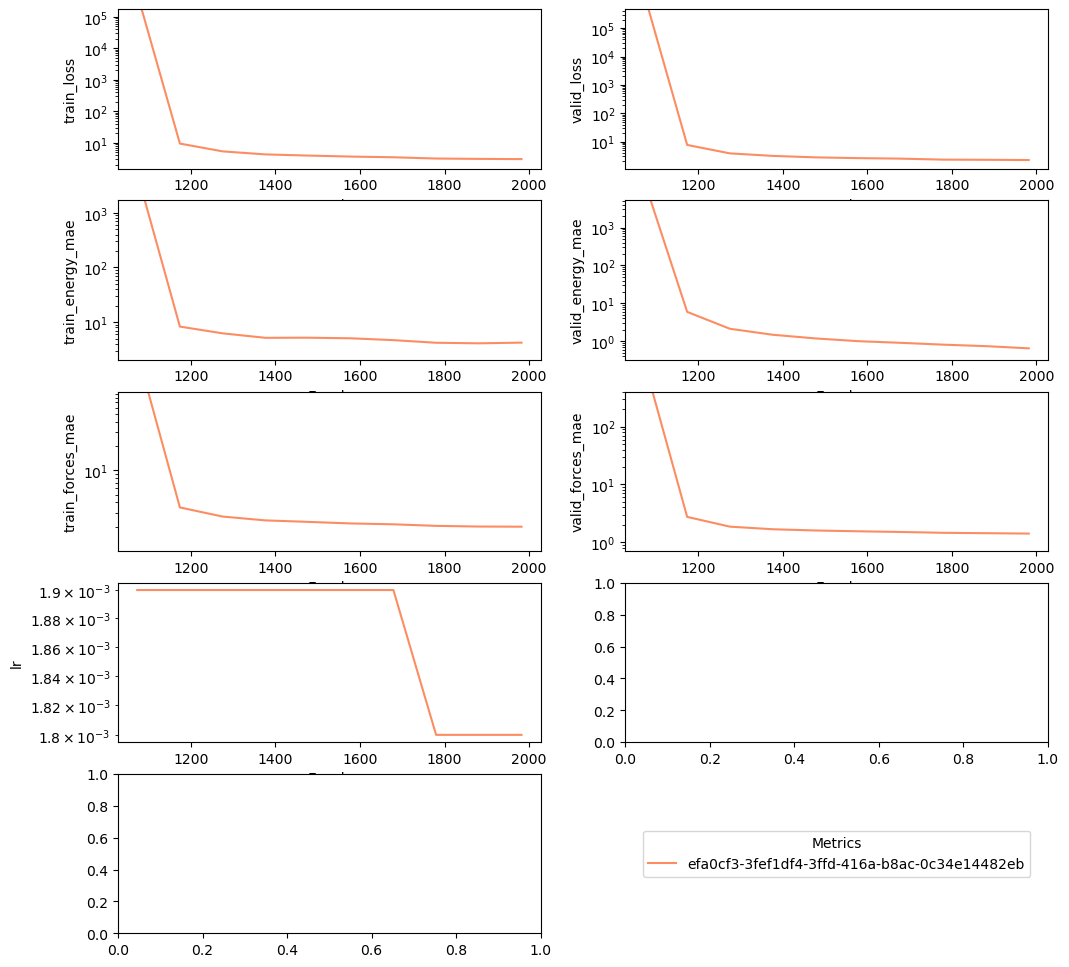

Values plotted in this chart, from the file beside it:
valid_energy_mae, valid_forces_mae, train_energy_mae, train_forces_mae, train_diople_mae, valid_diople_mae, train_loss, valid_loss, lr, batch_size, energy_w, charges_w, dipole_w, forces_w, epoch, log
16351, 1281, 5329, 295.5, 1.813, 0.7488, 553335, 1465217, 0.001, 20.0, 8.0, 14.4, 27.21, 52.92, 0, /pchem-data/meuwly/boittier/home/pycharm…
4941, 413.8, 72.12, 15.47, 0.7368, 0.6102, 300, 148753, 0.001, 20.0, 8.0, 14.4, 27.21, 52.92, 1, /pchem-data/meuwly/boittier/home/pycharm…
1403, 123.5, 60.58, 12.88, 0.3502, 0.3845, 190.9, 13038, 0.001, 20.0, 8.0, 14.4, 27.21, 52.92, 2, /pchem-data/meuwly/boittier/home/pycharm…
324.7, 30.99, 54.41, 11.79, 0.2906, 0.2915, 157.1, 818.4, 0.001, 20.0, 8.0, 14.4, 27.21, 52.92, 3, /pchem-data/meuwly/boittier/home/pycharm…
37.03, 8.394, 48.75, 10.79, 0.2849, 0.2766, 131.7, 91, 0.001, 20.0, 8.0, 14.4, 27.21, 52.92, 4, /pchem-data/meuwly/boittier/home/pycharm…
97.21, 12.92, 47.74, 10.01, 0.2741, 0.2683, 114.4, 151.8, 0.001, 20.0, 8.0, 14.4, 27.21, 52.92, 5, /pchem-data/meuwly/boittier/home/pycharm…
115.4, 14.24, 44.54, 9.348, 0.2623, 0.2588, 101.1, 176.8, 0.001, 20.0, 8.0, 14.4, 27.21, 52.92, 6, /pchem-data/meuwly/boittier/home/pycharm…
113.5, 13.33, 41.04, 8.669, 0.251, 0.2483, 88.99, 157.1, 0.001, 20.0, 8.0, 14.4, 27.21, 52.92, 7, /pchem-data/meuwly/boittier/home/pycharm…
100.4, 12.2, 38.09, 8.07, 0.2424, 0.2394, 77.99, 133.1, 0.001, 20.0, 8.0, 14.4, 27.21, 52.92, 8, /pchem-data/meuwly/boittier/home/pycharm…
103.1, 12.5, 38.38, 8.071, 0.2331, 0.2305, 76.57, 137.1, 0.001, 20.0, 8.0, 14.4, 27.21, 52.92, 9, /pchem-data/meuwly/boittier/home/pycharm…
105.5, 12.47, 36.28, 7.81, 0.2255, 0.2225, 70.91, 135.5, 0.001, 20.0, 8.0, 14.4, 27.21, 52.92, 10, /pchem-data/meuwly/boittier/home/pycharm…
83.02, 10.47, 34.37, 7.652, 0.2198, 0.2162, 67.87, 99.48, 0.001, 20.0, 8.0, 14.4, 27.21, 52.92, 11, /pchem-data/meuwly/boittier/home/pycharm…
74.93, 9.942, 33.24, 7.227, 0.2143, 0.2116, 61.07, 89.9, 0.001, 20.0, 8.0, 14.4, 27.21, 52.92, 12, /pchem-data/meuwly/boittier/home/pycharm…
79.33, 10.2, 32.22, 6.974, 0.2095, 0.2073, 57.53, 92.72, 0.001, 20.0, 8.0, 14.4, 27.21, 52.92, 13, /pchem-data/meuwly/boittier/home/pycharm…
74.84, 9.903, 29.68, 7.033, 0.2062, 0.203, 58.52, 87.63, 0.001, 20.0, 8.0, 14.4, 27.21, 52.92, 14, /pchem-data/meuwly/boittier/home/pycharm…
68.81, 9.365, 28.5, 6.429, 0.2024, 0.2002, 49.72, 79.14, 0.001, 20.0, 8.0, 14.4, 27.21, 52.92, 15, /pchem-data/meuwly/boittier/home/pycharm…
85.36, 10.56, 28.33, 6.538, 0.2009, 0.1976, 49.85, 96.92, 0.001, 20.0, 8.0, 14.4, 27.21, 52.92, 16, /pchem-data/meuwly/boittier/home/pycharm…
78.68, 10.03, 25.53, 6.188, 0.199, 0.1951, 45.36, 87.91, 0.001, 20.0, 8.0, 14.4, 27.21, 52.92, 17, /pchem-data/meuwly/boittier/home/pycharm…
72.92, 9.532, 26.54, 6.1, 0.1955, 0.1919, 44.38, 79.76, 0.001, 20.0, 8.0, 14.4, 27.21, 52.92, 18, /pchem-data/meuwly/boittier/home/pycharm…
71.01, 9.423, 26.01, 6.186, 0.1926, 0.1898, 44.74, 77.52, 0.001, 20.0, 8.0, 14.4, 27.21, 52.92, 19, /pchem-data/meuwly/boittier/home/pycharm…
72.46, 9.596, 24.52, 5.934, 0.1918, 0.1877, 41.78, 79.73, 0.001, 20.0, 8.0, 14.4, 27.21, 52.92, 20, /pchem-data/meuwly/boittier/home/pycharm…
52.03, 7.805, 24.52, 5.939, 0.1885, 0.1849, 40.52, 55.65, 0.001, 20.0, 8.0, 14.4, 27.21, 52.92, 21, /pchem-data/meuwly/boittier/home/pycharm…
62.59, 8.668, 22.04, 5.549, 0.1838, 0.1817, 36.46, 65.76, 0.001, 20.0, 8.0, 14.4, 27.21, 52.92, 22, /pchem-data/meuwly/boittier/home/pycharm…
80.02, 10.28, 25.49, 5.846, 0.1834, 0.1801, 38.74, 89.01, 0.001, 20.0, 8.0, 14.4, 27.21, 52.92, 23, /pchem-data/meuwly/boittier/home/pycharm…
60.26, 8.473, 23.07, 5.558, 0.1791, 0.1771, 35.45, 62.79, 0.001, 20.0, 8.0, 14.4, 27.21, 52.92, 24, /pchem-data/meuwly/boittier/home/pycharm…
45.06, 6.953, 20.93, 5.145, 0.1753, 0.1744, 31.44, 45.3, 0.001, 20.0, 8.0, 14.4, 27.21, 52.92, 25, /pchem-data/meuwly/boittier/home/pycharm…
59.62, 8.348, 20.56, 5.241, 0.1761, 0.1725, 32.17, 60.86, 0.001, 20.0, 8.0, 14.4, 27.21, 52.92, 26, /pchem-data/meuwly/boittier/home/pycharm…
44.33, 6.853, 19.37, 5.1, 0.1745, 0.1707, 30.69, 43.71, 0.001, 20.0, 8.0, 14.4, 27.21, 52.92, 27, /pchem-data/meuwly/boittier/home/pycharm…
48.87, 7.304, 18.16, 5.116, 0.1708, 0.1683, 30.8, 48.18, 0.001, 20.0, 8.0, 14.4, 27.21, 52.92, 28, /pchem-data/meuwly/boittier/home/pycharm…
55.82, 7.893, 20.27, 5.331, 0.1703, 0.167, 31.91, 54.64, 0.001, 20.0, 8.0, 14.4, 27.21, 52.92, 29, /pchem-data/meuwly/boittier/home/pycharm…
51.52, 7.49, 18.46, 4.841, 0.1676, 0.1648, 27.54, 49.83, 0.001, 20.0, 8.0, 14.4, 27.21, 52.92, 30, /pchem-data/meuwly/boittier/home/pycharm…
49.62, 7.395, 18.1, 4.95, 0.1681, 0.1636, 28.47, 48.48, 0.001, 20.0, 8.0, 14.4, 27.21, 52.92, 31, /pchem-data/meuwly/boittier/home/pycharm…
37.43, 6.13, 17.56, 4.931, 0.1655, 0.1625, 28.17, 35.86, 0.001, 20.0, 8.0, 14.4, 27.21, 52.92, 32, /pchem-data/meuwly/boittier/home/pycharm…
23.69, 4.75, 16.84, 4.532, 0.1618, 0.1604, 24.77, 25.42, 0.001, 20.0, 8.0, 14.4, 27.21, 52.92, 33, /pchem-data/meuwly/boittier/home/pycharm…
40.92, 6.473, 18.18, 4.834, 0.1624, 0.1595, 26.92, 38.66, 0.001, 20.0, 8.0, 14.4, 27.21, 52.92, 34, /pchem-data/meuwly/boittier/home/pycharm…
34.08, 5.867, 17.01, 4.657, 0.1622, 0.1588, 25.57, 33.07, 0.001, 20.0, 8.0, 14.4, 27.21, 52.92, 35, /pchem-data/meuwly/boittier/home/pycharm…
32.51, 5.702, 16.13, 4.6, 0.1605, 0.1575, 25.11, 31.53, 0.001, 20.0, 8.0, 14.4, 27.21, 52.92, 36, /pchem-data/meuwly/boittier/home/pycharm…
35.03, 5.969, 16.01, 4.443, 0.1585, 0.1559, 23.34, 33.64, 0.001, 20.0, 8.0, 14.4, 27.21, 52.92, 37, /pchem-data/meuwly/boittier/home/pycharm…
42.69, 6.599, 15.32, 4.526, 0.1579, 0.1546, 23.97, 39.27, 0.001, 20.0, 8.0, 14.4, 27.21, 52.92, 38, /pchem-data/meuwly/boittier/home/pycharm…
36.7, 5.983, 15.39, 4.416, 0.1565, 0.1531, 23.06, 33.48, 0.001, 20.0, 8.0, 14.4, 27.21, 52.92, 39, /pchem-data/meuwly/boittier/home/pycharm…
41.68, 6.578, 15.28, 4.465, 0.1546, 0.152, 23.41, 38.76, 0.001, 20.0, 8.0, 14.4, 27.21, 52.92, 40, /pchem-data/meuwly/boittier/home/pycharm…
45.23, 6.957, 15.01, 4.458, 0.1551, 0.1512, 22.94, 42.38, 0.001, 20.0, 8.0, 14.4, 27.21, 52.92, 41, /pchem-data/meuwly/boittier/home/pycharm…
43.03, 6.847, 14.9, 4.337, 0.1537, 0.1505, 22.01, 41.12, 0.001, 20.0, 8.0, 14.4, 27.21, 52.92, 42, /pchem-data/meuwly/boittier/home/pycharm…
27.73, 5.02, 14.33, 4.174, 0.1519, 0.1495, 20.75, 25.31, 0.001, 20.0, 8.0, 14.4, 27.21, 52.92, 43, /pchem-data/meuwly/boittier/home/pycharm…
32.99, 5.516, 13.86, 4.04, 0.1505, 0.1485, 19.68, 28.86, 0.001, 20.0, 8.0, 14.4, 27.21, 52.92, 44, /pchem-data/meuwly/boittier/home/pycharm…
32.35, 5.485, 14.11, 4.264, 0.151, 0.1477, 21.21, 28.46, 0.001, 20.0, 8.0, 14.4, 27.21, 52.92, 45, /pchem-data/meuwly/boittier/home/pycharm…
25.53, 4.839, 13.36, 4.056, 0.1491, 0.1465, 19.67, 23.59, 0.001, 20.0, 8.0, 14.4, 27.21, 52.92, 46, /pchem-data/meuwly/boittier/home/pycharm…
30.46, 5.416, 13.09, 4.117, 0.1484, 0.1454, 19.71, 27.72, 0.001, 20.0, 8.0, 14.4, 27.21, 52.92, 47, /pchem-data/meuwly/boittier/home/pycharm…
24.03, 4.746, 12.96, 3.933, 0.1468, 0.1443, 18.6, 22.7, 0.001, 20.0, 8.0, 14.4, 27.21, 52.92, 48, /pchem-data/meuwly/boittier/home/pycharm…
34.77, 5.815, 13.51, 4.034, 0.1462, 0.1435, 18.93, 30.69, 0.001, 20.0, 8.0, 14.4, 27.21, 52.92, 49, /pchem-data/meuwly/boittier/home/pycharm…
33.78, 5.782, 12.58, 4.015, 0.1452, 0.1426, 18.76, 30.38, 0.001, 20.0, 8.0, 14.4, 27.21, 52.92, 50, /pchem-data/meuwly/boittier/home/pycharm…
29.8, 5.286, 12.95, 3.88, 0.1449, 0.1419, 17.96, 26.27, 0.001, 20.0, 8.0, 14.4, 27.21, 52.92, 51, /pchem-data/meuwly/boittier/home/pycharm…
20.27, 4.11, 12.27, 3.841, 0.1434, 0.1405, 17.46, 18.48, 0.001, 20.0, 8.0, 14.4, 27.21, 52.92, 52, /pchem-data/meuwly/boittier/home/pycharm…
19.12, 4.108, 11.29, 3.825, 0.1422, 0.1393, 17.35, 18.32, 0.001, 20.0, 8.0, 14.4, 27.21, 52.92, 53, /pchem-data/meuwly/boittier/home/pycharm…
25.47, 4.848, 12.23, 3.792, 0.1406, 0.1382, 17.22, 22.81, 0.001, 20.0, 8.0, 14.4, 27.21, 52.92, 54, /pchem-data/meuwly/boittier/home/pycharm…
27.7, 5.031, 11.06, 3.716, 0.1399, 0.1374, 16.51, 24.02, 0.001, 20.0, 8.0, 14.4, 27.21, 52.92, 55, /pchem-data/meuwly/boittier/home/pycharm…
19.82, 4.085, 12.23, 3.703, 0.1388, 0.1365, 16.34, 17.85, 0.001, 20.0, 8.0, 14.4, 27.21, 52.92, 56, /pchem-data/meuwly/boittier/home/pycharm…
23.33, 4.466, 11.51, 3.603, 0.1378, 0.1356, 15.64, 19.99, 0.001, 20.0, 8.0, 14.4, 27.21, 52.92, 57, /pchem-data/meuwly/boittier/home/pycharm…
24.48, 4.636, 10.97, 3.605, 0.1371, 0.1348, 15.65, 20.95, 0.001, 20.0, 8.0, 14.4, 27.21, 52.92, 58, /pchem-data/meuwly/boittier/home/pycharm…
18.82, 3.893, 10.83, 3.518, 0.1366, 0.1342, 15.02, 16.52, 0.001, 20.0, 8.0, 14.4, 27.21, 52.92, 59, /pchem-data/meuwly/boittier/home/pycharm…
... 1,023 more rows
